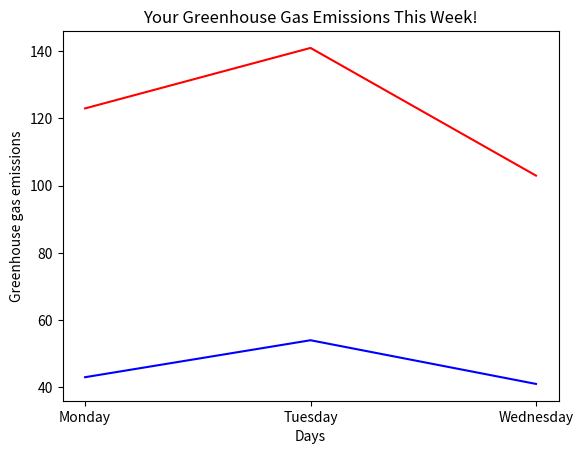

This figure's Python source:
def calculate_emissions():
    emissions = 0

    # transportation
    type_of_vehicle = int(input("What type of vehicle do you use? enter 1 for car: "))
    fuel_economy = 10.6286  # km/liter
    distance = int(input("How long do you drive in km?: "))
    gas_per_fuel = 2.3
    emissions += fuel_economy * distance * gas_per_fuel

    # Home Energy
    natural_gas = int(input("How much gas does your home use? (kg): ")) * 1.9
    electricity = int(input("How much electricity does your home use? (kWh): ")) * 0.709
    emissions += natural_gas + electricity

    # Waste
    cans = int(input("Roughly how many aluminum cans do you throw away?: ")) * 0.155
    plastic = int(input("Roughly how much plastic do you throw away? (in kg): ")) * 6.02
    glass = int(input("Roughly how much glass do you throw away (in kg): ")) * 8.4
    paper = int(input("Roughly how much paper do you throw away? (in kg): ")) * 0.028
    emissions += cans + plastic + glass + paper

    emissions = int(emissions)

    print("Your total greenhouse gas emissions:", emissions, "kg")
    return emissions

record = []

import matplotlib.pyplot as plt
x = ["Monday", "Tuesday", "Wednesday"]
y1 = [123, 141, 103]
y2 = [43, 54, 41]
plt.plot(x, y1, 'r-')
plt.plot(x, y2, 'b-')
plt.xlabel("Days")
plt.ylabel("Greenhouse gas emissions")
plt.title('Your Greenhouse Gas Emissions This Week!')
plt.show()
